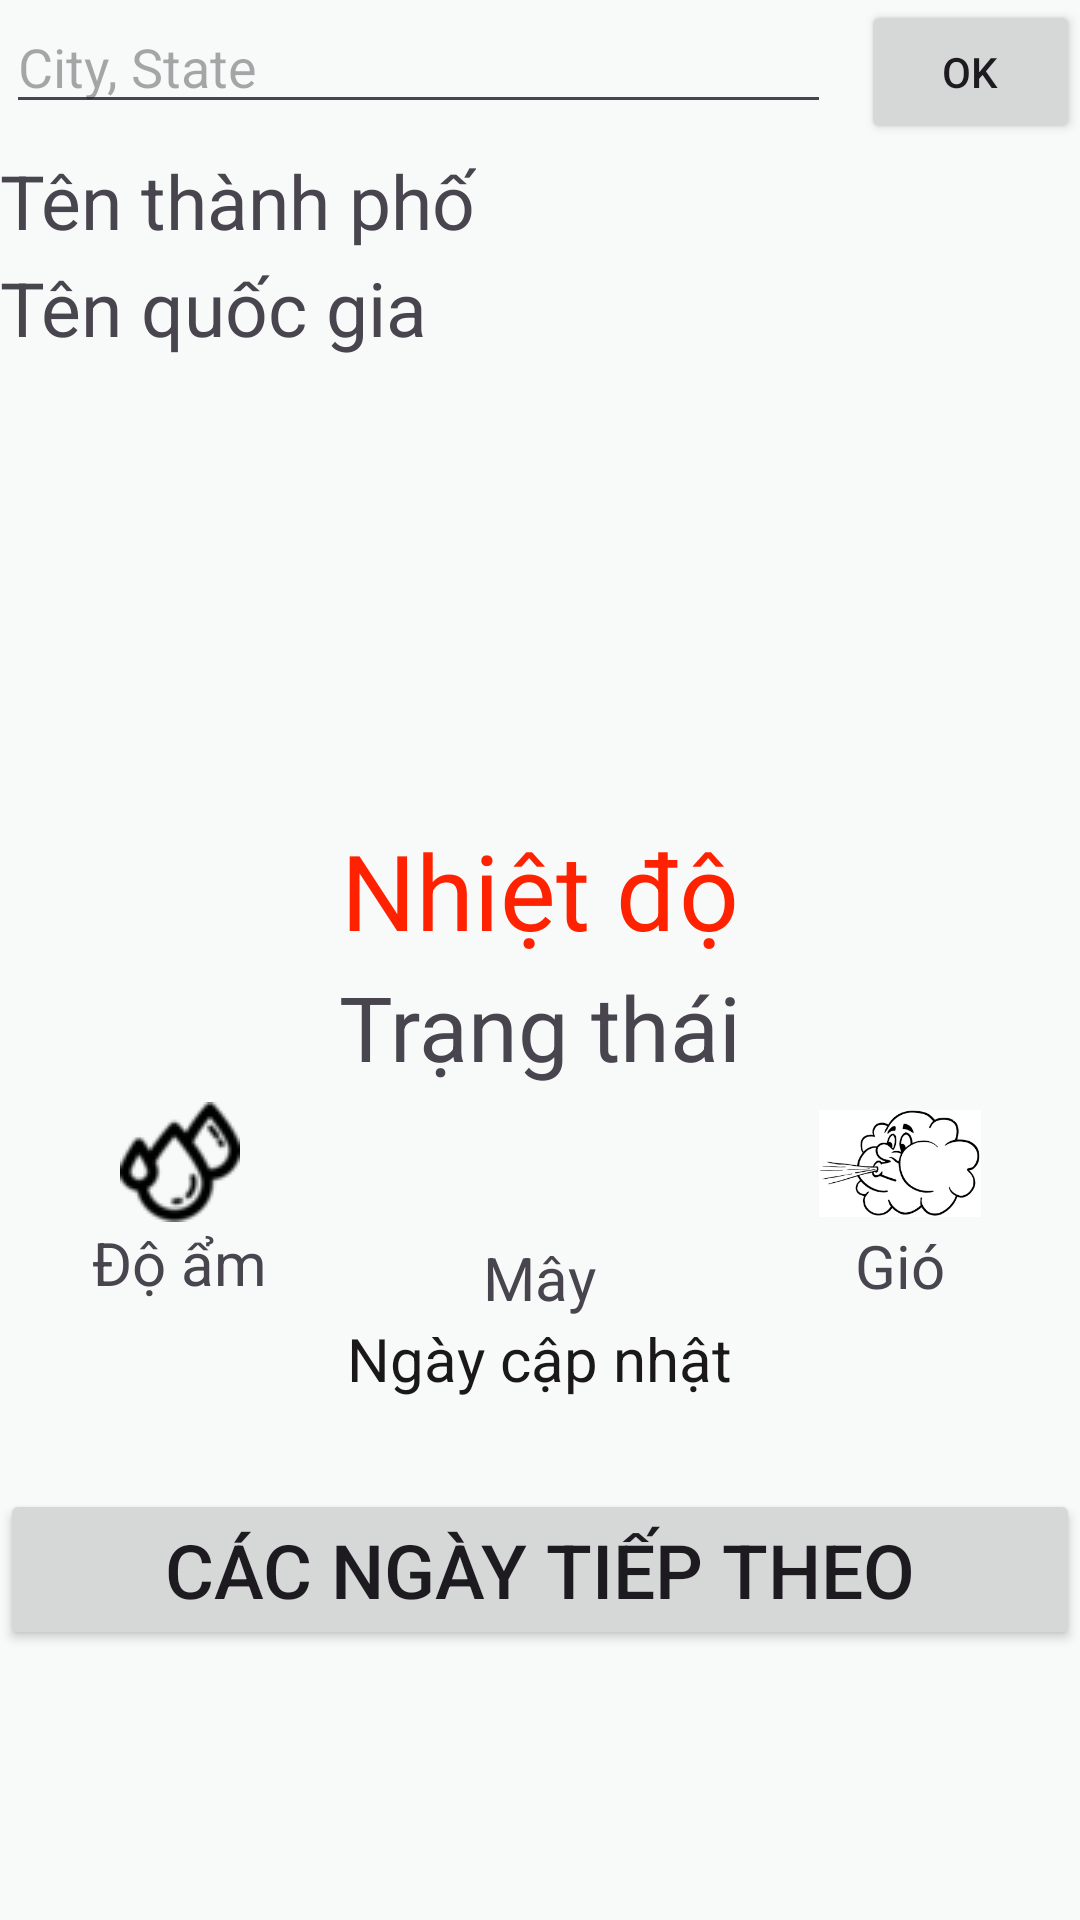

Layout XML and referenced resources for this Android screen:
<!-- AndroidManifest.xml: application theme Theme.MyAppWeather -->
<!-- res/layout/activity_main.xml -->
<?xml version="1.0" encoding="utf-8"?>
<LinearLayout xmlns:android="http://schemas.android.com/apk/res/android"
    xmlns:app="http://schemas.android.com/apk/res-auto"
    xmlns:tools="http://schemas.android.com/tools"
    android:id="@+id/activity_main"
    android:layout_width="match_parent"
    android:layout_height="match_parent"
    android:orientation="vertical"
    android:background="#F7FAF9"
    tools:context="com.example.myappweather.MainActivity">
    <LinearLayout
        android:orientation="horizontal"
        android:layout_width="match_parent"
        android:layout_height="wrap_content">
        <EditText
            android:layout_marginLeft="2dp"
            android:id="@+id/edittextSearch"
            android:hint="City, State "
            android:layout_width="275dp"
            android:layout_height="wrap_content" />
        <Button
            android:layout_marginLeft="10dp"
            android:text="OK"
            android:id="@+id/buttonSearch"
            android:layout_width="wrap_content"
            android:layout_height="wrap_content"/>
    </LinearLayout>
    <TextView
        android:layout_width="wrap_content"
        android:layout_height="wrap_content"
        android:layout_marginTop="2dp"
        android:textSize="25dp"
        android:text="Tên thành phố"
        android:id="@+id/textviewName" />
    <TextView
        android:layout_width="wrap_content"
        android:layout_height="wrap_content"
        android:layout_marginTop="2dp"
        android:textSize="25dp"
        android:text="Tên quốc gia"
        android:id="@+id/textviewCountry" />
    <ImageView
        android:layout_width="150dp"
        android:layout_height="150dp"
        android:layout_gravity="center"
        android:layout_marginTop="2dp"
        android:id="@+id/imageIcon" />
    <TextView
        android:layout_width="wrap_content"
        android:layout_height="wrap_content"
        android:layout_marginTop="2dp"
        android:id="@+id/textviewTemp"
        android:layout_gravity="center"
        android:textColor="#f20"
        android:text="Nhiệt độ"
        android:textSize="35dp" />
    <TextView
        android:layout_width="wrap_content"
        android:layout_height="wrap_content"
        android:layout_marginTop="2dp"
        android:layout_gravity="center"
        android:text="Trạng thái"
        android:id="@+id/textviewStatus"
        android:textSize="30dp" />
    <LinearLayout
        android:layout_marginTop="5dp"
        android:orientation="horizontal"
        android:weightSum="3"
        android:layout_width="match_parent"
        android:layout_height="wrap_content" >
        <LinearLayout
            android:gravity="center"
            android:orientation="vertical"
            android:layout_weight="1"
            android:layout_width="0dp"
            android:layout_height="wrap_content">
            <ImageView
                android:layout_width="wrap_content"
                android:layout_height="wrap_content"
                android:src="@drawable/humidity" />

            <TextView
                android:id="@+id/textviewHumidity"
                android:layout_width="wrap_content"
                android:layout_height="wrap_content"
                android:text="Độ ẩm"
                android:textSize="20dp" />
        </LinearLayout>
        <LinearLayout
            android:gravity="center"
            android:orientation="vertical"
            android:layout_weight="1"
            android:layout_width="0dp"
            android:layout_height="wrap_content">

            <ImageView
                android:layout_width="39dp"
                android:layout_height="45dp"
                android:src="@drawable/cloud" />

            <TextView
                android:id="@+id/textviewCloud"
                android:layout_width="wrap_content"
                android:layout_height="wrap_content"
                android:text="Mây"
                android:textSize="20dp" />
        </LinearLayout>
        <LinearLayout
            android:gravity="center"
            android:orientation="vertical"
            android:layout_weight="1"
            android:layout_width="0dp"
            android:layout_height="wrap_content">

            <ImageView
                android:layout_width="54dp"
                android:layout_height="41dp"
                android:src="@drawable/windy" />
            <TextView
                android:layout_width="wrap_content"
                android:layout_height="wrap_content"
                android:id="@+id/textviewWindy"
                android:text="Gió"
                android:textSize="20dp" />
        </LinearLayout>
    </LinearLayout>
    <TextView
        android:layout_width="wrap_content"
        android:layout_height="wrap_content"
        android:layout_gravity="center"
        android:text="Ngày cập nhật"
        android:id="@+id/textviewDay"
        android:textColor="#1a1818"
        android:textSize="20dp" />

    <Button
        android:id="@+id/buttonChangeActivity"
        android:layout_width="match_parent"
        android:layout_height="wrap_content"
        android:layout_marginTop="30dp"
        android:text="Các ngày tiếp theo"
        android:textSize="25dp" />

</LinearLayout>
<!-- resources referenced by this layout -->
<resources>
  <!-- drawable humidity: png bitmap (drawable, 1437 bytes) -->
  <!-- drawable windy: png bitmap (drawable, 8165 bytes) -->
  <style name="Theme.MyAppWeather" parent="Base.Theme.MyAppWeather" />
  <style name="Base.Theme.MyAppWeather" parent="Theme.Material3.DayNight.NoActionBar">
          
          
      </style>
</resources>
